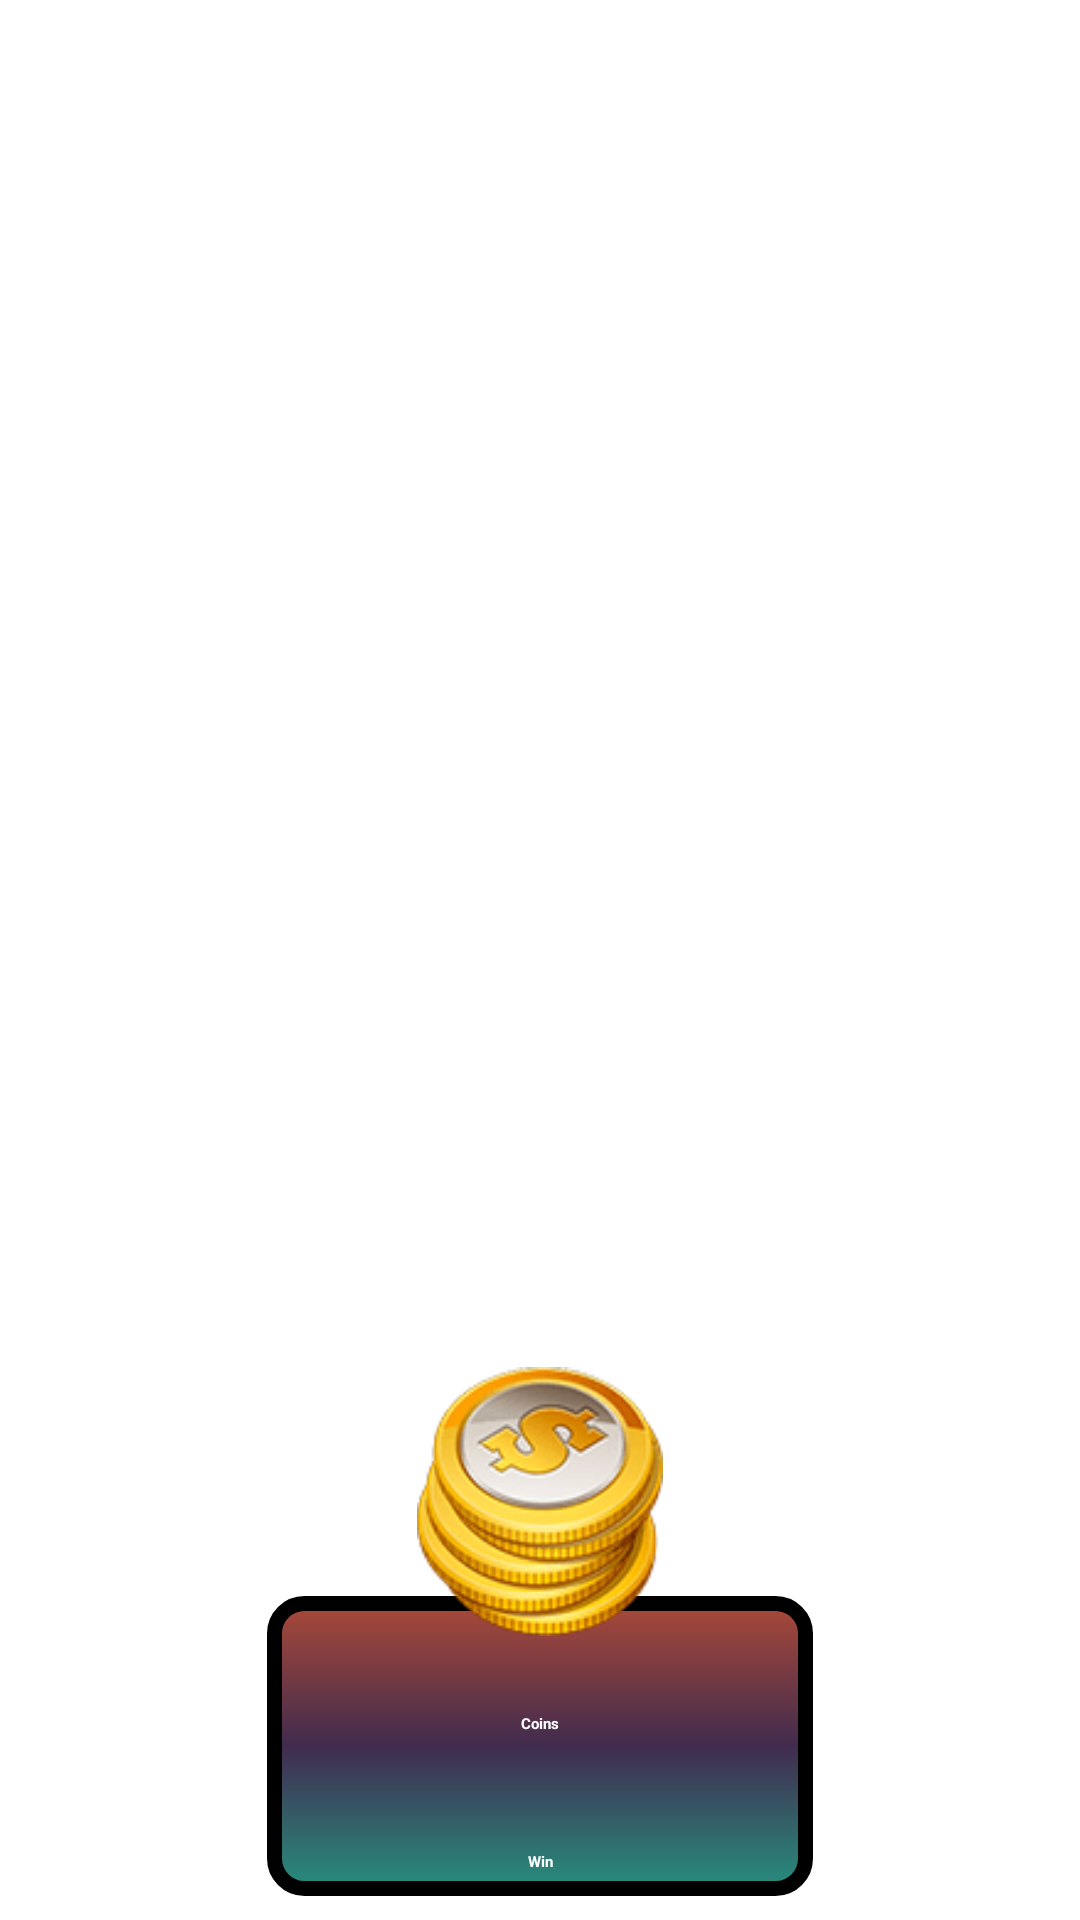

The Android layout XML behind this screen, and the referenced resources:
<!-- AndroidManifest.xml: application theme Theme.M7FunSlots -->
<!-- res/layout/win_splash.xml -->
<?xml version="1.0" encoding="utf-8"?>
<androidx.constraintlayout.widget.ConstraintLayout xmlns:android="http://schemas.android.com/apk/res/android"
    android:layout_width="match_parent"
    android:layout_height="match_parent"
    android:id="@+id/win_splash"
    xmlns:app="http://schemas.android.com/apk/res-auto"
    xmlns:tools="http://schemas.android.com/tools">

    <FrameLayout
        android:id="@+id/frameLayout"
        android:layout_width="182dp"
        android:layout_height="100dp"
        android:layout_marginBottom="8dp"
        android:layout_marginEnd="8dp"
        android:layout_marginStart="8dp"
        android:background="@drawable/corner_radius"
        app:layout_constraintBottom_toBottomOf="parent"
        app:layout_constraintEnd_toEndOf="parent"
        app:layout_constraintStart_toStartOf="parent">
    </FrameLayout>

    <TextView
        android:layout_width="wrap_content"
        android:layout_height="wrap_content"
        android:layout_marginBottom="8dp"
        android:layout_marginEnd="8dp"
        android:layout_marginStart="8dp"
        android:text="@string/win_splash"
        android:textColor="@android:color/white"
        android:textSize="@dimen/text_combinations"
        android:textStyle="bold"
        app:layout_constraintBottom_toBottomOf="@+id/frameLayout"
        app:layout_constraintEnd_toEndOf="@+id/frameLayout"
        app:layout_constraintStart_toStartOf="@+id/frameLayout"
        tools:text="@string/win_splash" />

    <ImageView
        android:id="@+id/imageView8"
        android:layout_width="82dp"
        android:layout_height="wrap_content"
        android:layout_marginBottom="85dp"
        android:layout_marginEnd="8dp"
        android:layout_marginStart="8dp"
        app:layout_constraintBottom_toBottomOf="parent"
        app:layout_constraintEnd_toEndOf="parent"
        app:layout_constraintStart_toStartOf="parent"
        android:src="@drawable/coi"
        android:contentDescription="@string/win_total_coins" />

    <include
        layout="@layout/win_ui"
        android:layout_width="wrap_content"
        android:layout_height="wrap_content"
        android:layout_marginEnd="8dp"
        android:layout_marginStart="8dp"
        android:layout_marginTop="105dp"
        app:layout_constraintEnd_toEndOf="@+id/imageView8"
        app:layout_constraintStart_toStartOf="@+id/imageView8"
        app:layout_constraintTop_toTopOf="@+id/imageView8" />

</androidx.constraintlayout.widget.ConstraintLayout>
<!-- res/layout/win_ui.xml (included above) -->
<?xml version="1.0" encoding="utf-8"?>
<androidx.constraintlayout.widget.ConstraintLayout xmlns:android="http://schemas.android.com/apk/res/android"
    android:layout_width="match_parent"
    android:layout_height="match_parent"
    xmlns:app="http://schemas.android.com/apk/res-auto"
    xmlns:tools="http://schemas.android.com/tools">

    <TextView
        android:id="@+id/textView2"
        android:layout_width="wrap_content"
        android:layout_height="wrap_content"
        android:layout_marginEnd="8dp"
        android:layout_marginStart="8dp"
        android:layout_marginTop="12dp"
        android:text="@string/coins"
        android:textColor="@android:color/white"
        android:textStyle="bold"
        app:layout_constraintEnd_toEndOf="parent"
        app:layout_constraintStart_toStartOf="parent"
        app:layout_constraintTop_toTopOf="@+id/win_coins"
        tools:text="@string/coins" />

    <TextView
        android:id="@+id/win_coins"
        android:layout_width="wrap_content"
        android:layout_height="wrap_content"
        android:layout_marginEnd="8dp"
        android:layout_marginStart="8dp"
        android:layout_marginTop="8dp"
        android:textSize="15sp"
        android:textColor="@android:color/white"
        app:layout_constraintEnd_toEndOf="@+id/textView2"
        app:layout_constraintStart_toStartOf="@+id/textView2"
        app:layout_constraintTop_toTopOf="parent" />

</androidx.constraintlayout.widget.ConstraintLayout>
<!-- resources referenced by this layout -->
<resources>
  <!-- drawable coi: webp bitmap (drawable, 7542 bytes) -->
  <!-- drawable corner_radius (drawable) -->
  <?xml version="1.0" encoding="utf-8"?>
  <shape xmlns:android="http://schemas.android.com/apk/res/android">
      <gradient
          android:startColor="#a94938"
          android:centerColor="#412b4e"
          android:endColor="#278e7e"
          android:angle="-90">
      </gradient>
      <stroke android:width="5dp" android:color="@android:color/black" />
      <corners android:radius="10dp" />
  </shape>
  <string name="coins">Coins</string>
  <string name="win_splash">Win</string>
  <string name="win_total_coins">win total coins</string>
  <style name="Theme.M7FunSlots" parent="Theme.MaterialComponents.DayNight.DarkActionBar">
          
          <item name="android:windowDisablePreview">true</item>
          
          <item name="android:statusBarColor">?attr/colorPrimaryVariant</item>
          
      </style>
</resources>
